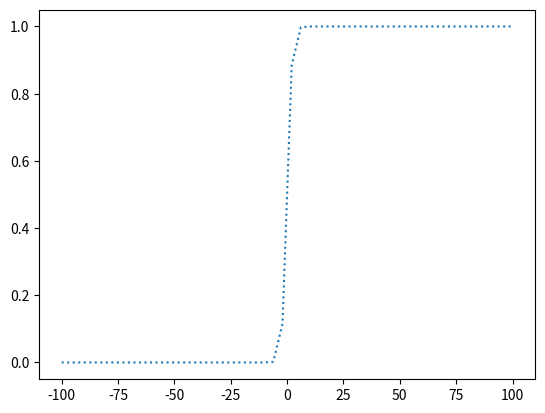

Write Python code to recreate this figure.
"""
绘制函数y = 1 / (1 + np.exp(-x))的图像
"""
import numpy as np
import matplotlib.pyplot as mp

x = np.linspace(-100, 100)
y = 1 / (1 + np.exp(-x))
mp.plot(x, y, linestyle=':')
mp.show()
